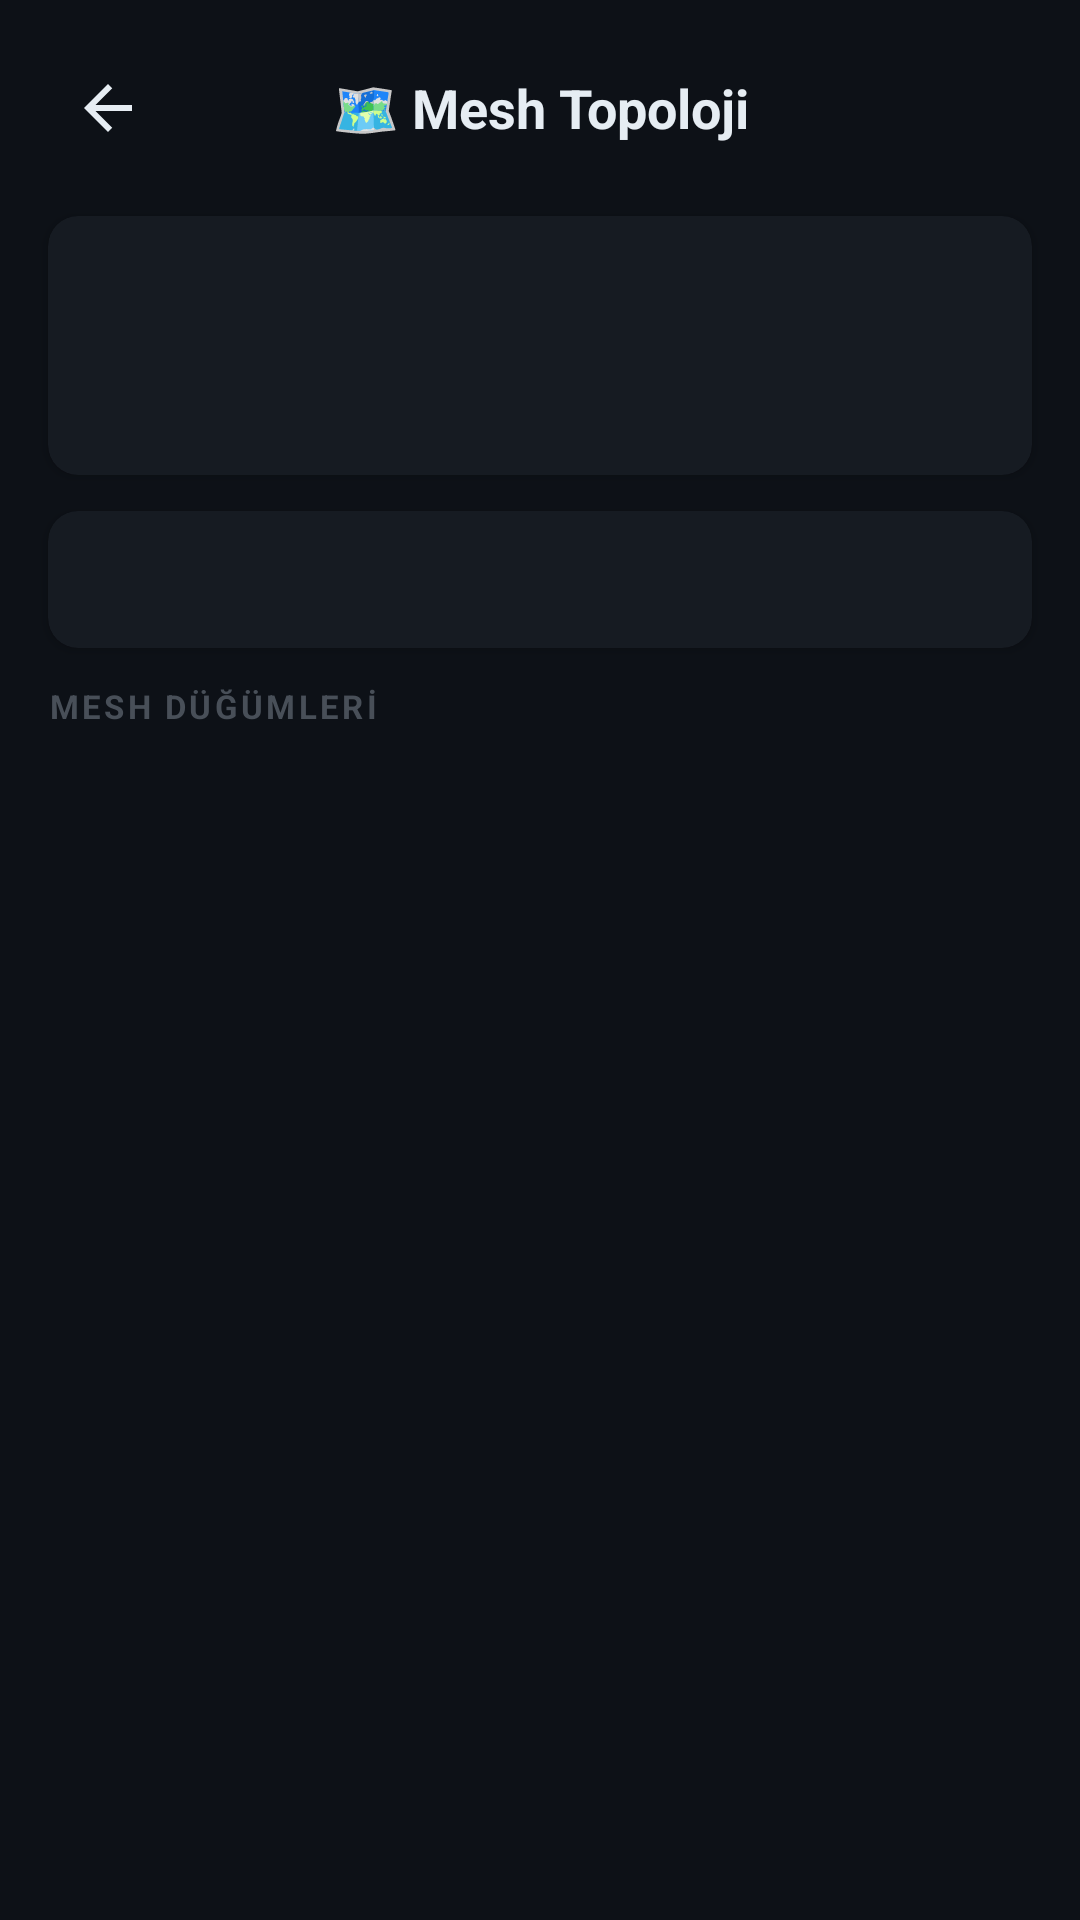

Produce the Android XML layout that renders to this screen, including the resource entries it uses.
<!-- AndroidManifest.xml: application theme Theme.MikoEmergency -->
<!-- res/layout/activity_mesh_map.xml -->
<?xml version="1.0" encoding="utf-8"?>
<LinearLayout
    xmlns:android="http://schemas.android.com/apk/res/android"
    xmlns:app="http://schemas.android.com/apk/res-auto"
    android:layout_width="match_parent"
    android:layout_height="match_parent"
    android:orientation="vertical"
    android:background="@color/bg_dark">

    
    <LinearLayout
        android:layout_width="match_parent"
        android:layout_height="wrap_content"
        android:orientation="horizontal"
        android:gravity="center_vertical"
        android:padding="16dp">

        <ImageButton
            android:id="@+id/btnBack"
            android:layout_width="40dp"
            android:layout_height="40dp"
            android:src="@drawable/ic_arrow_back"
            android:tint="@color/text_primary"
            android:background="?attr/selectableItemBackgroundBorderless" />

        <TextView
            android:layout_width="0dp"
            android:layout_height="wrap_content"
            android:layout_weight="1"
            android:text="🗺 Mesh Topoloji"
            android:textSize="18sp"
            android:textStyle="bold"
            android:textColor="@color/text_primary"
            android:gravity="center" />

        <View android:layout_width="40dp" android:layout_height="40dp" />
    </LinearLayout>

    
    <androidx.cardview.widget.CardView
        android:layout_width="match_parent"
        android:layout_height="wrap_content"
        app:cardCornerRadius="10dp"
        app:cardBackgroundColor="@color/bg_card"
        android:layout_marginHorizontal="16dp"
        android:layout_marginBottom="12dp">

        <LinearLayout
            android:layout_width="match_parent"
            android:layout_height="wrap_content"
            android:orientation="vertical"
            android:padding="14dp">

            <TextView
                android:id="@+id/tvMyNodeId"
                android:layout_width="wrap_content"
                android:layout_height="wrap_content"
                android:textSize="13sp"
                android:textColor="@color/status_online"
                android:fontFamily="monospace"
                android:layout_marginBottom="4dp" />

            <TextView
                android:id="@+id/tvLocalUrl"
                android:layout_width="wrap_content"
                android:layout_height="wrap_content"
                android:textSize="12sp"
                android:textColor="@color/mesh_purple"
                android:fontFamily="monospace"
                android:layout_marginBottom="4dp" />

            <LinearLayout
                android:layout_width="match_parent"
                android:layout_height="wrap_content"
                android:orientation="horizontal">

                <TextView
                    android:id="@+id/tvNodeCount"
                    android:layout_width="0dp"
                    android:layout_height="wrap_content"
                    android:layout_weight="1"
                    android:textSize="12sp"
                    android:textColor="@color/text_secondary" />

                <TextView
                    android:id="@+id/tvHopInfo"
                    android:layout_width="0dp"
                    android:layout_height="wrap_content"
                    android:layout_weight="1"
                    android:textSize="12sp"
                    android:textColor="@color/text_secondary" />
            </LinearLayout>
        </LinearLayout>
    </androidx.cardview.widget.CardView>

    
    <androidx.cardview.widget.CardView
        android:layout_width="match_parent"
        android:layout_height="wrap_content"
        app:cardCornerRadius="10dp"
        app:cardBackgroundColor="@color/bg_card"
        android:layout_marginHorizontal="16dp"
        android:layout_marginBottom="12dp">

        <TextView
            android:id="@+id/tvStats"
            android:layout_width="match_parent"
            android:layout_height="wrap_content"
            android:padding="14dp"
            android:textSize="13sp"
            android:textColor="@color/text_secondary"
            android:lineSpacingMultiplier="1.4" />
    </androidx.cardview.widget.CardView>

    
    <TextView
        android:layout_width="wrap_content"
        android:layout_height="wrap_content"
        android:text="MESH DÜĞÜMLERİ"
        android:textSize="11sp"
        android:textStyle="bold"
        android:textColor="@color/text_hint"
        android:letterSpacing="0.1"
        android:layout_marginHorizontal="16dp"
        android:layout_marginBottom="8dp" />

    <androidx.recyclerview.widget.RecyclerView
        android:id="@+id/rvNodeDetails"
        android:layout_width="match_parent"
        android:layout_height="0dp"
        android:layout_weight="1"
        android:paddingHorizontal="16dp"
        android:clipToPadding="false" />

</LinearLayout>
<!-- resources referenced by this layout -->
<resources>
  <color name="bg_card">#161B22</color>
  <color name="bg_dark">#0D1117</color>
  <color name="mesh_purple">#A371F7</color>
  <color name="status_online">#3FB950</color>
  <color name="text_hint">#484F58</color>
  <color name="text_primary">#E6EDF3</color>
  <color name="text_secondary">#8B949E</color>
  <!-- drawable ic_arrow_back (drawable) -->
  <?xml version="1.0" encoding="utf-8"?>
  <vector xmlns:android="http://schemas.android.com/apk/res/android"
      android:width="24dp" android:height="24dp"
      android:viewportWidth="24" android:viewportHeight="24">
      <path android:fillColor="#E6EDF3"
          android:pathData="M20,11H7.83l5.59,-5.59L12,4l-8,8 8,8 1.41,-1.41L7.83,13H20v-2z"/>
  </vector>
  <style name="Theme.MikoEmergency" parent="Theme.MaterialComponents.DayNight.NoActionBar">
          <item name="colorPrimary">@color/sos_red</item>
          <item name="colorPrimaryVariant">@color/sos_red_dark</item>
          <item name="colorOnPrimary">@color/text_primary</item>
          <item name="colorSecondary">@color/mesh_purple</item>
          <item name="colorSecondaryVariant">@color/mesh_purple</item>
          <item name="colorOnSecondary">@color/text_primary</item>
          <item name="android:colorBackground">@color/bg_dark</item>
          <item name="colorSurface">@color/bg_card</item>
          <item name="colorOnSurface">@color/text_primary</item>
          <item name="android:statusBarColor">@color/bg_dark</item>
          <item name="android:navigationBarColor">@color/bg_dark</item>
          <item name="android:windowLightStatusBar" tools:targetApi="m">false</item>
          <item name="android:textColorPrimary">@color/text_primary</item>
          <item name="android:textColorSecondary">@color/text_secondary</item>
  
          
          <item name="colorControlActivated">@color/sos_red</item>
          <item name="colorControlHighlight">@color/sos_red</item>
  
          
          <item name="colorControlNormal">@color/text_hint</item>
      </style>
  <color name="sos_red">#DA3633</color>
  <color name="sos_red_dark">#B22222</color>
</resources>
